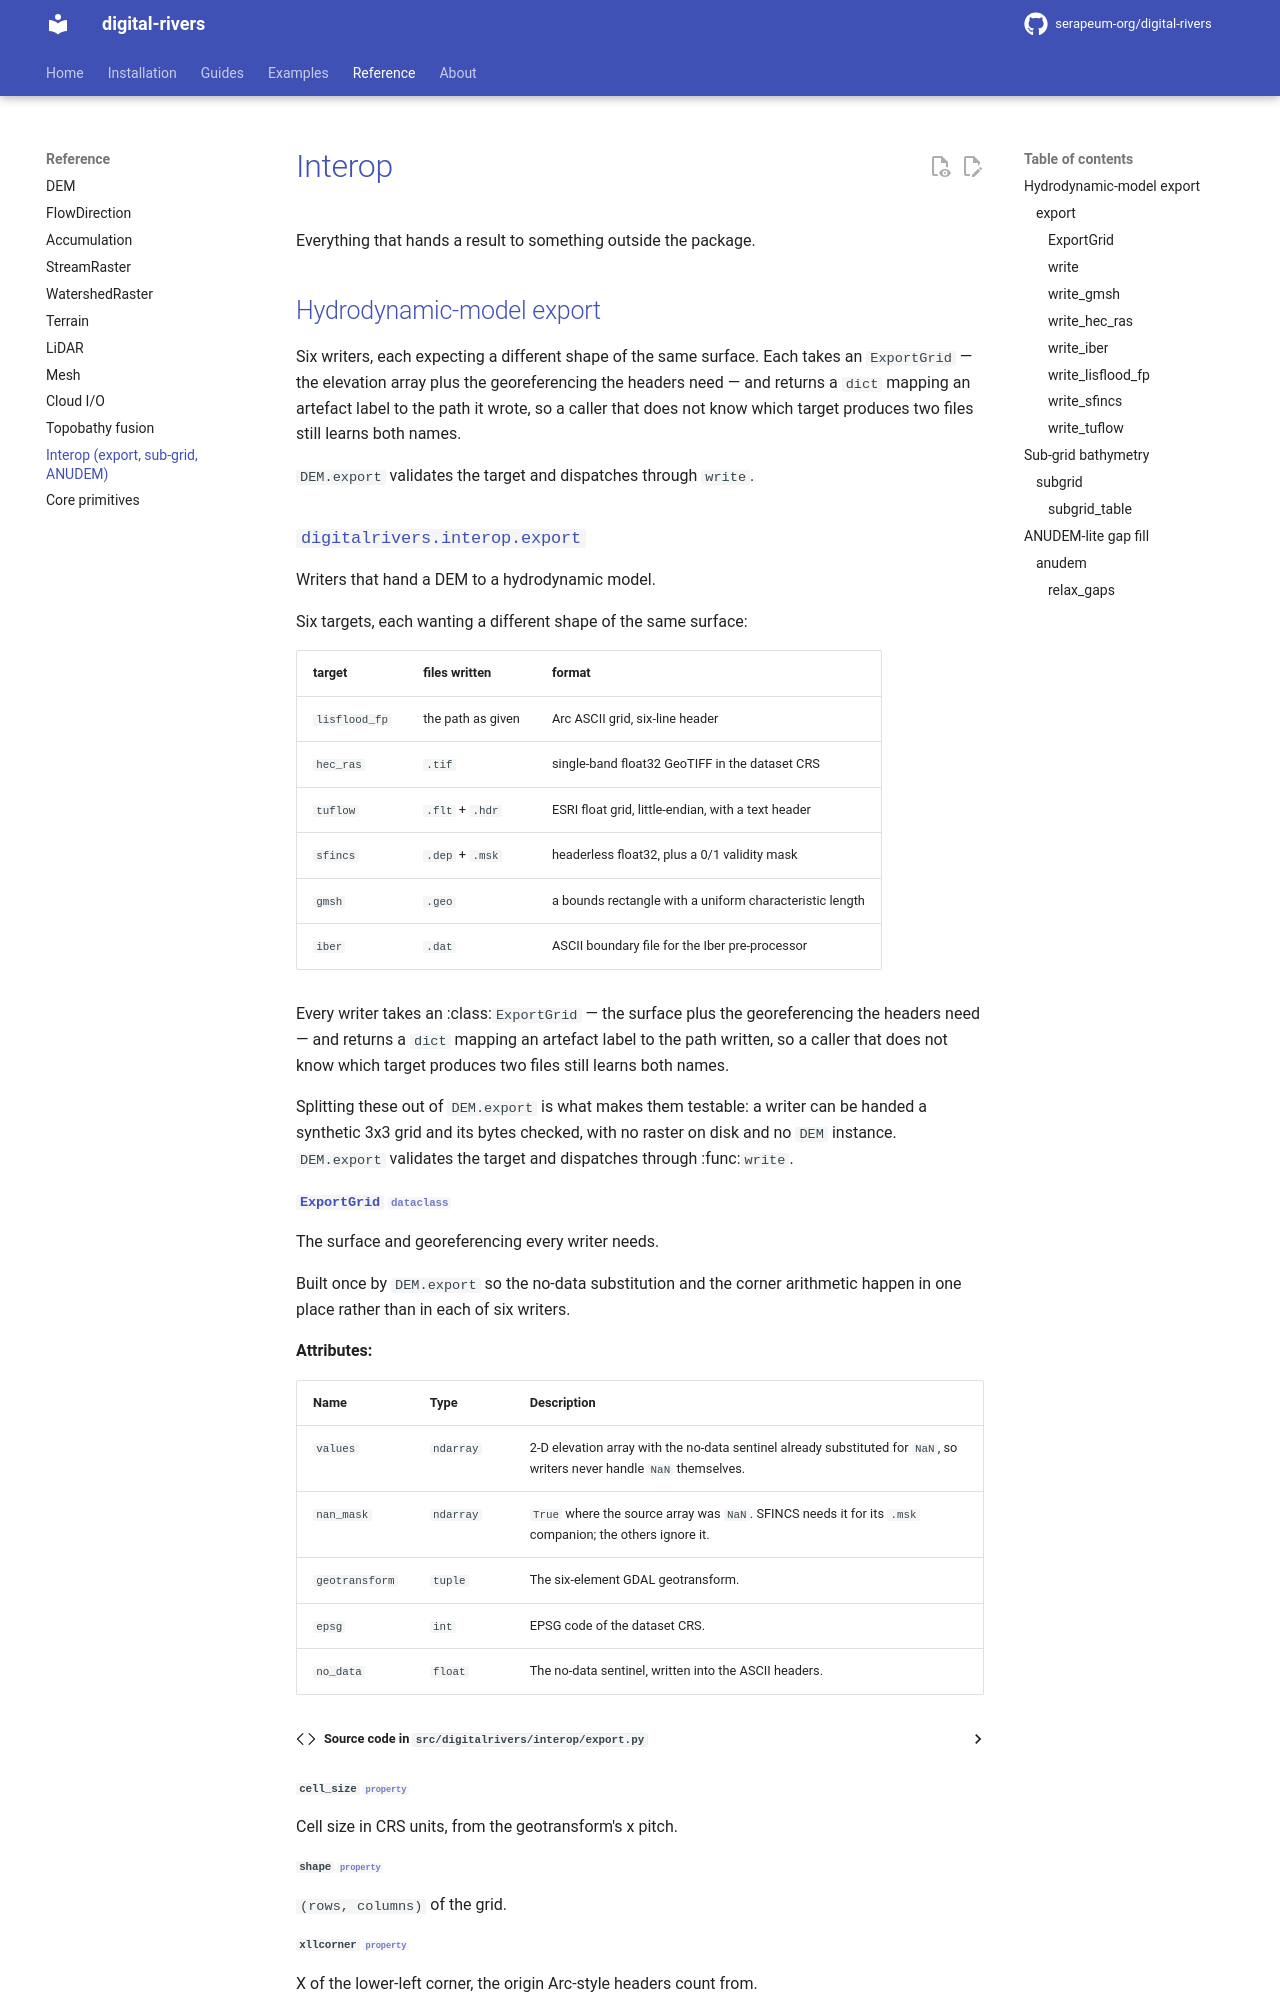

repository: serapeum-org/digital-rivers · page: main/reference/interop/index.html · generator: mkdocs

# Interop

Everything that hands a result to something outside the package.

## Hydrodynamic-model export

Six writers, each expecting a different shape of the same surface. Each takes an `ExportGrid` — the elevation
array plus the georeferencing the headers need — an
